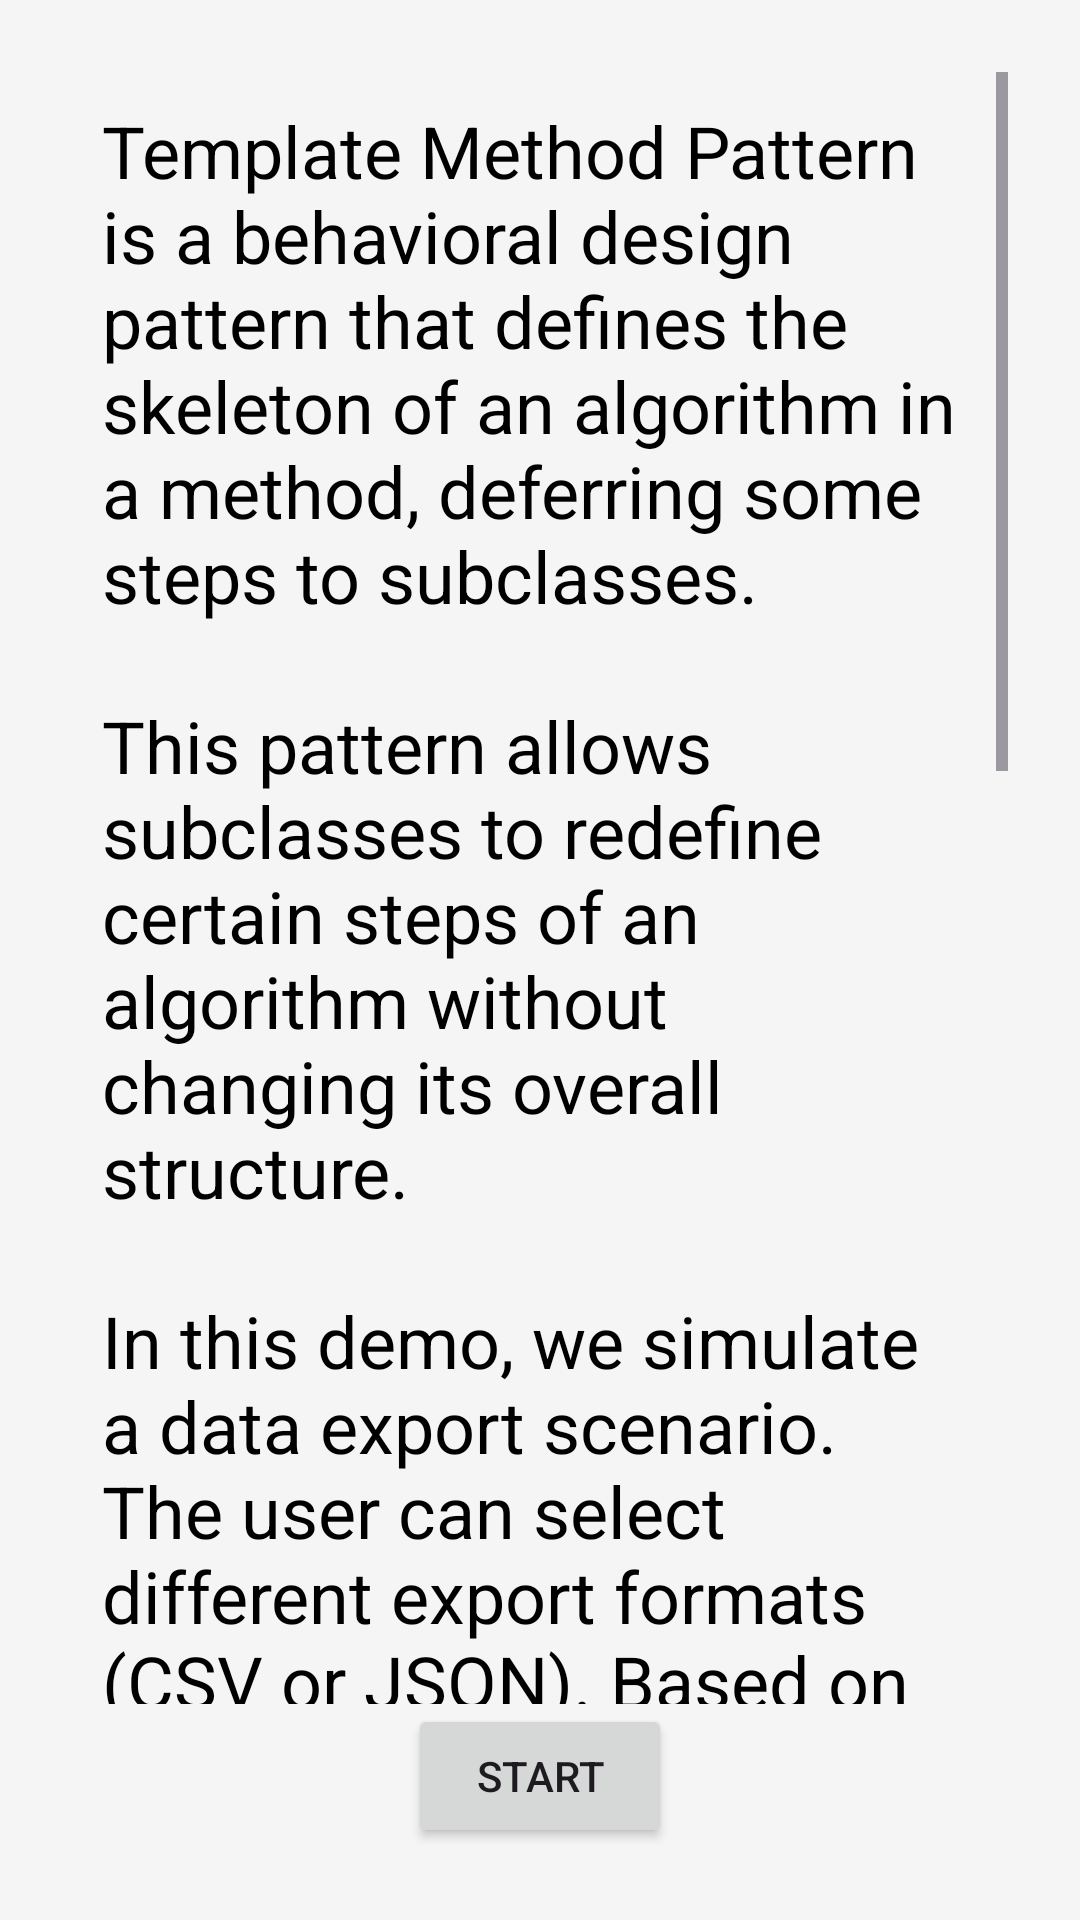

Here is an Android app screen rendered from its layout file. Give the layout XML and the strings, colors and styles it references.
<!-- AndroidManifest.xml: application theme Theme.DesignPatternDemo -->
<!-- res/layout/activity_demo_template_main.xml -->
<?xml version="1.0" encoding="utf-8"?>
<androidx.constraintlayout.widget.ConstraintLayout xmlns:android="http://schemas.android.com/apk/res/android"
    xmlns:app="http://schemas.android.com/apk/res-auto"
    xmlns:tools="http://schemas.android.com/tools"
    android:id="@+id/main"
    android:layout_width="match_parent"
    android:layout_height="match_parent"
    android:fitsSystemWindows="true"
    android:padding="24dp"
    tools:context=".template.DemoTemplateMain">
    <ScrollView
        android:id="@+id/scroll_view_instruction"
        android:layout_width="0dp"
        android:layout_height="0dp"
        android:fillViewport="true"
        app:layout_constraintTop_toTopOf="parent"
        app:layout_constraintBottom_toTopOf="@id/btn_start_demo"
        app:layout_constraintStart_toStartOf="parent"
        app:layout_constraintEnd_toEndOf="parent">

        <LinearLayout
            android:layout_width="match_parent"
            android:layout_height="wrap_content"
            android:orientation="vertical">
            <TextView
                android:id="@+id/txt_template_instruction"
                android:layout_width="match_parent"
                android:layout_height="wrap_content"
                android:text="@string/demo_template_instruction"
                android:textSize="24sp"
                android:textColor="@android:color/black"
                android:padding="10dp" />
        </LinearLayout>
    </ScrollView>

    <Button
        android:id="@+id/btn_start_demo"
        android:layout_width="wrap_content"
        android:layout_height="wrap_content"
        android:text="@string/btn_start_template"
        app:layout_constraintTop_toBottomOf="@id/scroll_view_instruction"
        app:layout_constraintStart_toStartOf="parent"
        app:layout_constraintEnd_toEndOf="parent"
        app:layout_constraintBottom_toBottomOf="parent"/>

</androidx.constraintlayout.widget.ConstraintLayout>
<!-- resources referenced by this layout -->
<resources>
  <string name="btn_start_template">Start</string>
  <string name="demo_template_instruction">Template Method Pattern is a behavioral design pattern that defines the skeleton of an algorithm in a method, deferring some steps to subclasses.\n\nThis pattern allows subclasses to redefine certain steps of an algorithm without changing its overall structure.\n\nIn this demo, we simulate a data export scenario. The user can select different export formats (CSV or JSON). Based on the selection, the system calls the corresponding subclass implementation and uses a template method to execute:\n\n• openFile()\\n\n• writeHeader()\\n\n• writeData()\\n\n• closeFile()\n\nThe order of operations is defined by the template method exportData(), while each format subclass provides its specific implementation for each step.\n\nPress \"Start Demo\" to explore how Template Method Pattern controls the flow of logic with flexible subclass behavior.\n</string>
  <style name="Theme.DesignPatternDemo" parent="Theme.Material3.DayNight.NoActionBar">
  
          
          <item name="colorPrimary">@color/purple_500</item>
          <item name="colorPrimaryVariant">@color/purple_700</item>
          <item name="colorOnPrimary">@color/white</item>
  
          
          <item name="colorSecondary">@color/teal_200</item>
          <item name="colorSecondaryVariant">@color/teal_700</item>
          <item name="colorOnSecondary">@color/black</item>
  
          
          <item name="colorSurface">@color/surface_light</item>
          <item name="colorOnSurface">@color/on_surface_light</item>
  
          <item name="android:windowBackground">@color/surface_light</item>
          <item name="android:statusBarColor">?attr/colorPrimaryVariant</item>
      </style>
  <color name="purple_500">#FF6200EE</color>
  <color name="purple_700">#FF3700B3</color>
  <color name="white">#FFFFFFFF</color>
  <color name="teal_200">#FF03DAC5</color>
  <color name="teal_700">#FF018786</color>
  <color name="black">#FF000000</color>
  <color name="surface_light">#F5F5F5</color>
  <color name="on_surface_light">#1C1B1F</color>
</resources>
